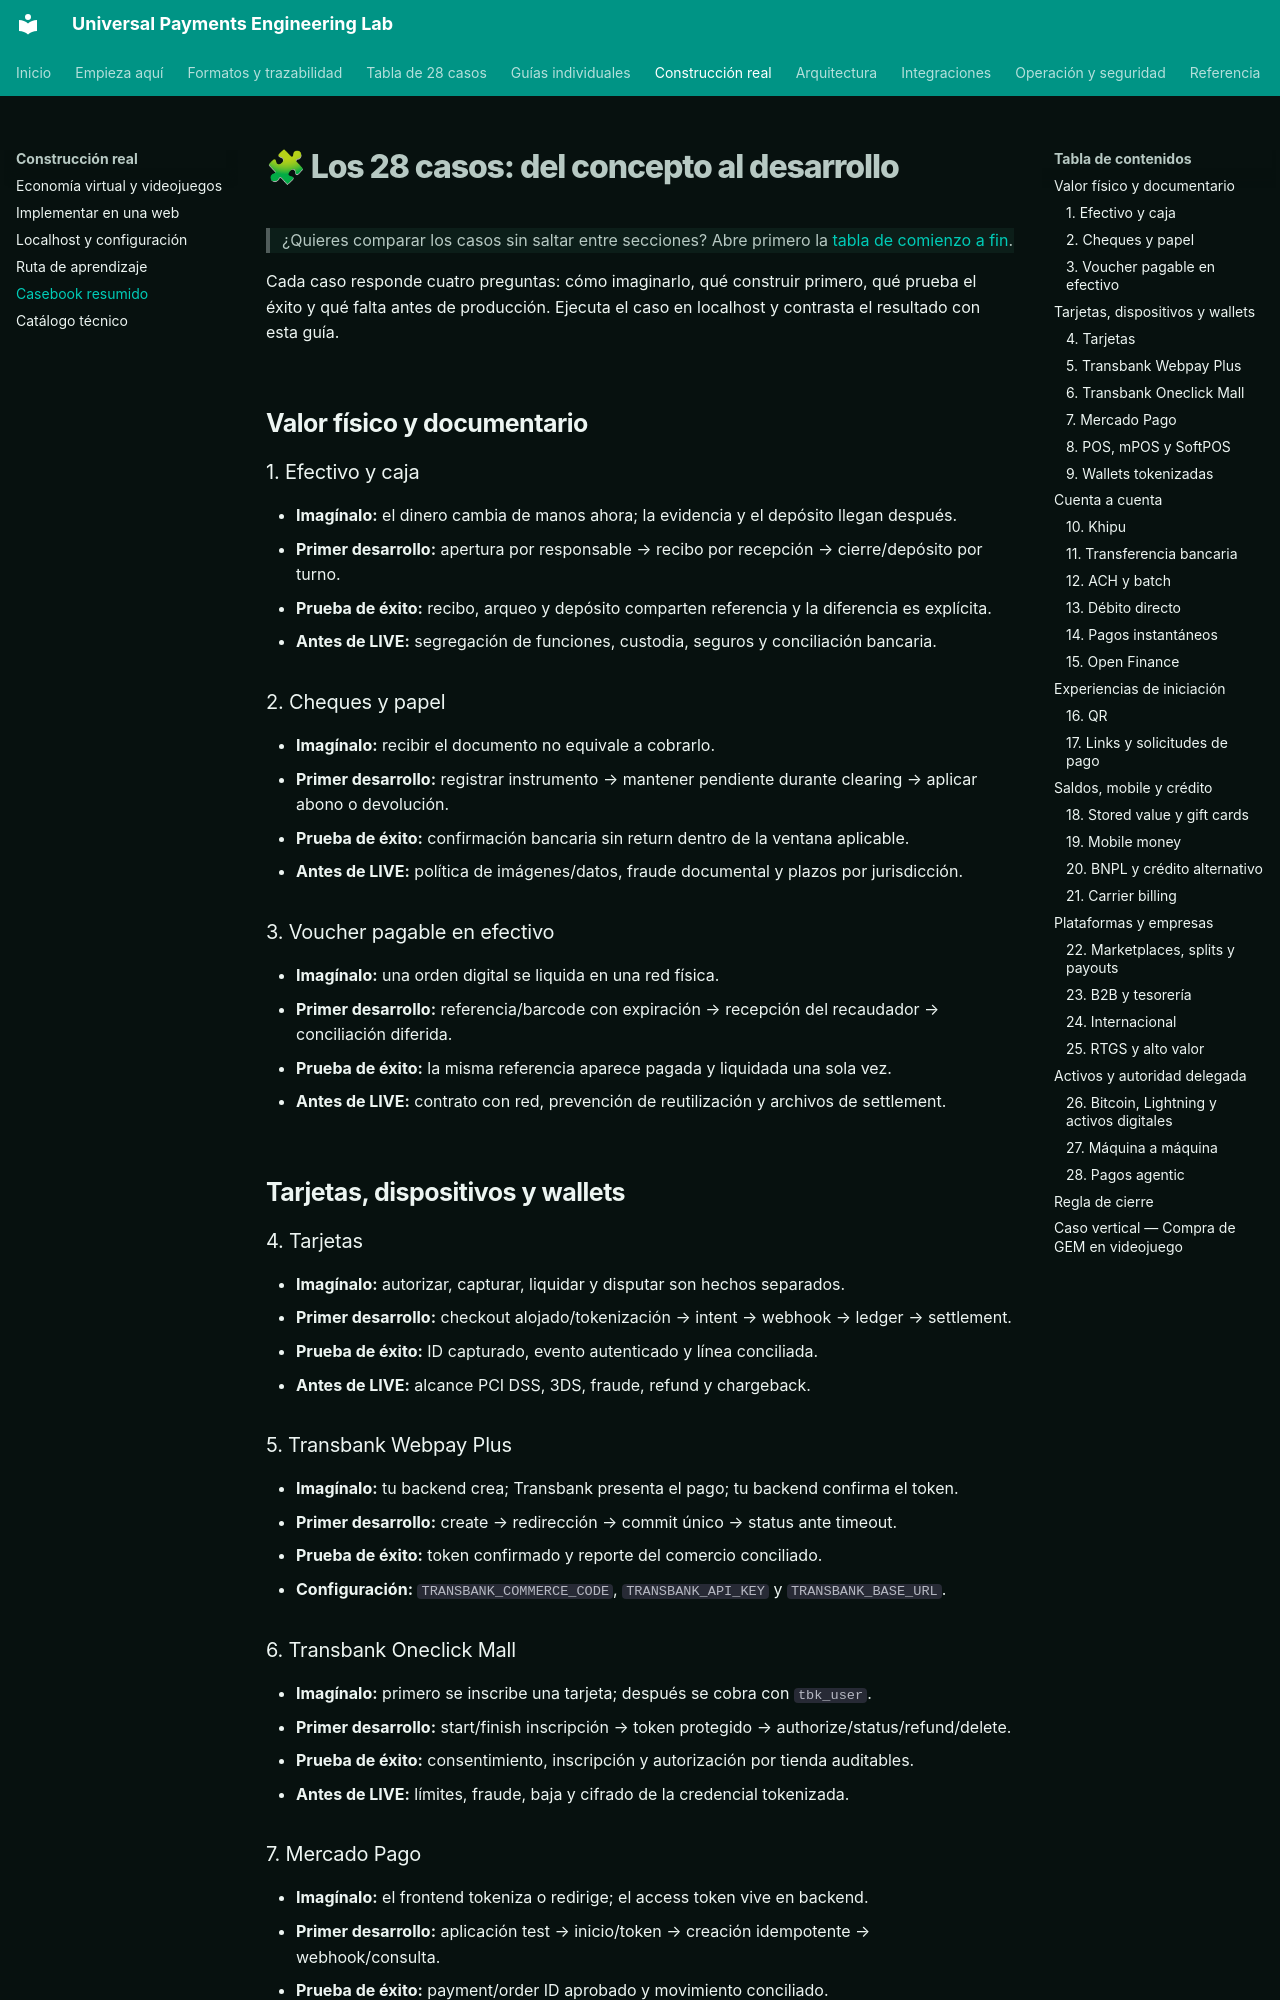

repository: vladimiracunadev-create/universal-payments-engineering-lab · page: payment-methods/CASEBOOK.html · generator: mkdocs

# 🧩 Los 28 casos: del concepto al desarrollo

> ¿Quieres comparar los casos sin saltar entre secciones? Abre primero la [tabla de comienzo a fin](END_TO_END_MATRIX.md).

Cada caso responde cuatro preguntas: cómo imaginarlo, qué construir primero, qué prueba el éxito y qué falta antes de producción. Ejecuta el caso en localhost y contrasta el resultado con esta guía.

## Valor físico y documentario

### 1. Efectivo y caja

- **Imagínalo:** el dinero cambia de manos ahora; la evidencia y el depósito llegan después.
- **Primer desarrollo:** apertura por responsable → recibo por recepción → cierre/depósito por turno.
- **Prueba de éxito:** recibo, arqueo y depósito comparten referencia y la diferencia es explícita.
- **Antes de LIVE:** segregación de funciones, custodia, seguros y conciliación bancaria.

### 2. Cheques y papel

- **Imagínalo:** recibir el documento no equivale a cobrarlo.
- **Primer desarrollo:** registrar instrumento → mantener pendiente durante clearing → aplicar abono o devolución.
- **Prueba de éxito:** confirmación bancaria sin return dentro de la ventana aplicable.
- **Antes de LIVE:** política de imágenes/datos, fraude documental y plazos por jurisdicción.

### 3. Voucher pagable en efectivo

- **Imagínalo:** una orden digital se liquida en una red física.
- **Primer desarrollo:** referencia/barcode con expiración → recepción del recaudador → conciliación diferida.
- **Prueba de éxito:** la misma referencia aparece pagada y liquidada una sola vez.
- **Antes de LIVE:** contrato con red, prevención de reutilización y archivos de settlement.

## Tarjetas, dispositivos y wallets

### 4. Tarjetas

- **Imagínalo:** autorizar, capturar, liquidar y disputar son hechos separados.
- **Primer desarrollo:** checkout alojado/tokenización → intent → webhook → ledger → settlement.
- **Prueba de éxito:** ID capturado, evento autenticado y línea conciliada.
- **Antes de LIVE:** alcance PCI DSS, 3DS, fraude, refund y chargeback.

### 5. Transbank Webpay Plus

- **Imagínalo:** tu backend crea; Transbank presenta el pago; tu backend confirma el token.
- **Primer desarrollo:** create → redirección → commit único → status ante timeout.
- **Prueba de éxito:** token confirmado y reporte del comercio conciliado.
- **Configuración:** `TRANSBANK_COMMERCE_CODE`, `TRANSBANK_API_KEY` y `TRANSBANK_BASE_URL`.

### 6. Transbank Oneclick Mall

- **Imagínalo:** primero se inscribe una tarjeta; después se cobra con `tbk_user`.
- **Primer desarrollo:** start/finish inscripción → token protegido → authorize/status/refund/delete.
- **Prueba de éxito:** consentimiento, inscripción y autorización por tienda auditables.
- **Antes de LIVE:** límites, fraude, baja y cifrado de la credencial tokenizada.
